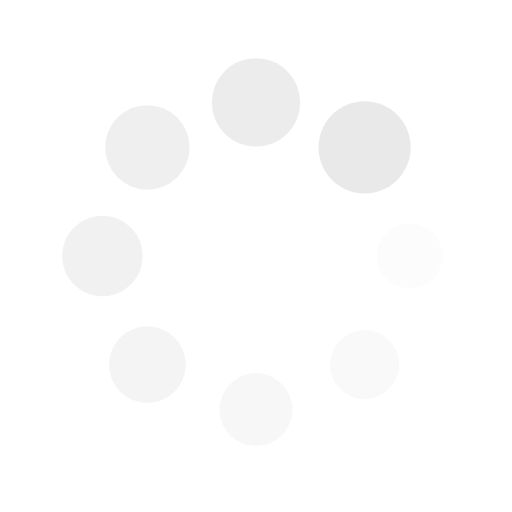
t = 0.00 s
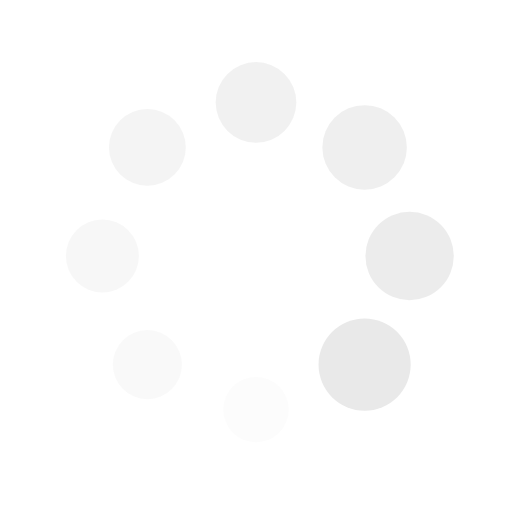
t = 0.25 s
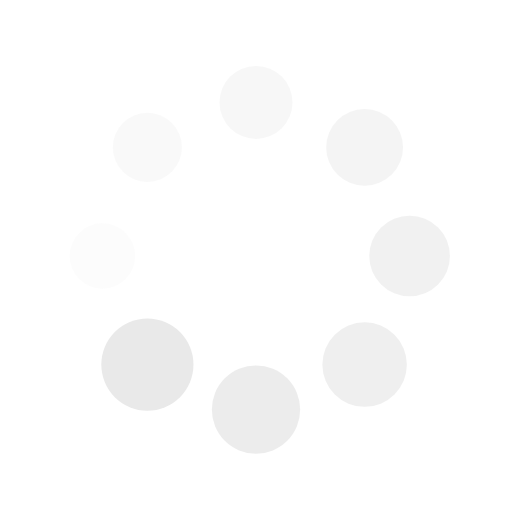
t = 0.50 s
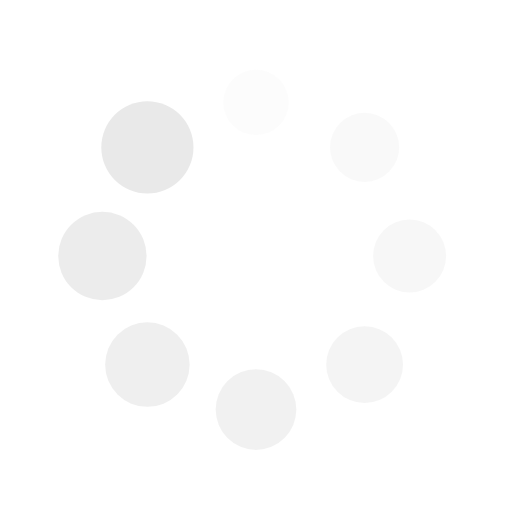
t = 0.75 s

The animated SVG that drew these frames (rendered in a browser with its animation timeline set to each time). Animation: 16 SMIL elements (animate=8,animateTransform=8); one cycle of 1.00 s, repeats indefinitely.

<?xml version="1.0" encoding="utf-8"?>
<svg xmlns="http://www.w3.org/2000/svg" xmlns:xlink="http://www.w3.org/1999/xlink" style="margin: auto; background: none; display: block; shape-rendering: auto;" width="200px" height="200px" viewBox="0 0 100 100" preserveAspectRatio="xMidYMid">
<g transform="translate(80,50)">
<g transform="rotate(0)">
<circle cx="0" cy="0" r="6" fill="#e9e9e9" fill-opacity="1">
  <animateTransform attributeName="transform" type="scale" begin="-0.875s" values="1.5 1.5;1 1" keyTimes="0;1" dur="1s" repeatCount="indefinite"></animateTransform>
  <animate attributeName="fill-opacity" keyTimes="0;1" dur="1s" repeatCount="indefinite" values="1;0" begin="-0.875s"></animate>
</circle>
</g>
</g><g transform="translate(71.21320343559643,71.21320343559643)">
<g transform="rotate(45)">
<circle cx="0" cy="0" r="6" fill="#e9e9e9" fill-opacity="0.875">
  <animateTransform attributeName="transform" type="scale" begin="-0.75s" values="1.5 1.5;1 1" keyTimes="0;1" dur="1s" repeatCount="indefinite"></animateTransform>
  <animate attributeName="fill-opacity" keyTimes="0;1" dur="1s" repeatCount="indefinite" values="1;0" begin="-0.75s"></animate>
</circle>
</g>
</g><g transform="translate(50,80)">
<g transform="rotate(90)">
<circle cx="0" cy="0" r="6" fill="#e9e9e9" fill-opacity="0.75">
  <animateTransform attributeName="transform" type="scale" begin="-0.625s" values="1.5 1.5;1 1" keyTimes="0;1" dur="1s" repeatCount="indefinite"></animateTransform>
  <animate attributeName="fill-opacity" keyTimes="0;1" dur="1s" repeatCount="indefinite" values="1;0" begin="-0.625s"></animate>
</circle>
</g>
</g><g transform="translate(28.786796564403577,71.21320343559643)">
<g transform="rotate(135)">
<circle cx="0" cy="0" r="6" fill="#e9e9e9" fill-opacity="0.625">
  <animateTransform attributeName="transform" type="scale" begin="-0.5s" values="1.5 1.5;1 1" keyTimes="0;1" dur="1s" repeatCount="indefinite"></animateTransform>
  <animate attributeName="fill-opacity" keyTimes="0;1" dur="1s" repeatCount="indefinite" values="1;0" begin="-0.5s"></animate>
</circle>
</g>
</g><g transform="translate(20,50.00000000000001)">
<g transform="rotate(180)">
<circle cx="0" cy="0" r="6" fill="#e9e9e9" fill-opacity="0.5">
  <animateTransform attributeName="transform" type="scale" begin="-0.375s" values="1.5 1.5;1 1" keyTimes="0;1" dur="1s" repeatCount="indefinite"></animateTransform>
  <animate attributeName="fill-opacity" keyTimes="0;1" dur="1s" repeatCount="indefinite" values="1;0" begin="-0.375s"></animate>
</circle>
</g>
</g><g transform="translate(28.78679656440357,28.786796564403577)">
<g transform="rotate(225)">
<circle cx="0" cy="0" r="6" fill="#e9e9e9" fill-opacity="0.375">
  <animateTransform attributeName="transform" type="scale" begin="-0.25s" values="1.5 1.5;1 1" keyTimes="0;1" dur="1s" repeatCount="indefinite"></animateTransform>
  <animate attributeName="fill-opacity" keyTimes="0;1" dur="1s" repeatCount="indefinite" values="1;0" begin="-0.25s"></animate>
</circle>
</g>
</g><g transform="translate(49.99999999999999,20)">
<g transform="rotate(270)">
<circle cx="0" cy="0" r="6" fill="#e9e9e9" fill-opacity="0.25">
  <animateTransform attributeName="transform" type="scale" begin="-0.125s" values="1.5 1.5;1 1" keyTimes="0;1" dur="1s" repeatCount="indefinite"></animateTransform>
  <animate attributeName="fill-opacity" keyTimes="0;1" dur="1s" repeatCount="indefinite" values="1;0" begin="-0.125s"></animate>
</circle>
</g>
</g><g transform="translate(71.21320343559643,28.78679656440357)">
<g transform="rotate(315)">
<circle cx="0" cy="0" r="6" fill="#e9e9e9" fill-opacity="0.125">
  <animateTransform attributeName="transform" type="scale" begin="0s" values="1.5 1.5;1 1" keyTimes="0;1" dur="1s" repeatCount="indefinite"></animateTransform>
  <animate attributeName="fill-opacity" keyTimes="0;1" dur="1s" repeatCount="indefinite" values="1;0" begin="0s"></animate>
</circle>
</g>
</g>
<!-- [ldio] generated by https://loading.io/ --></svg>